Run: headless pygame with SDL's dummy video driver; simulated clock (each Clock.tick advances the game by its frame time, no real sleeping); random seed 0; keys injected as events and as key.get_pressed() state; no mouse input.
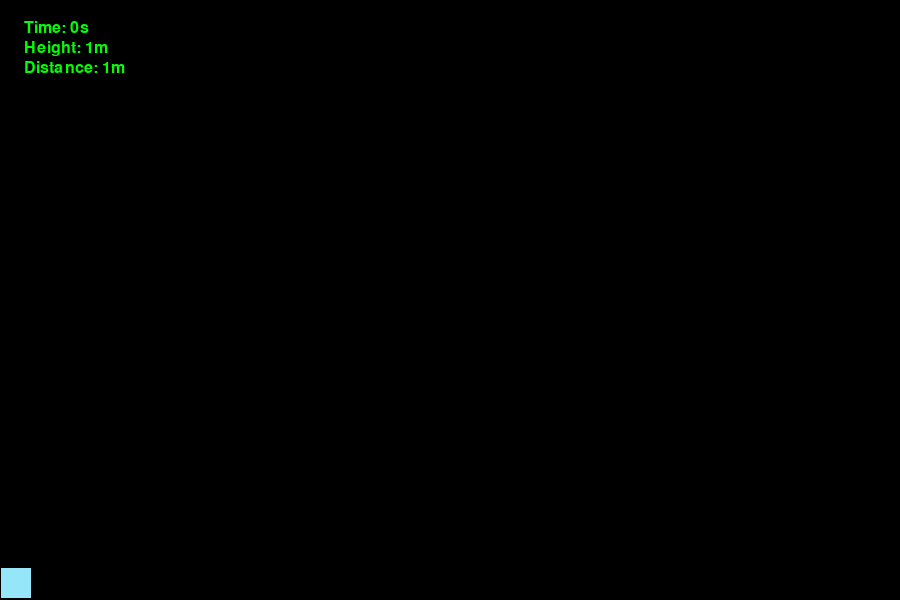
Frame 1 of 4 · flips 1–60 · no input
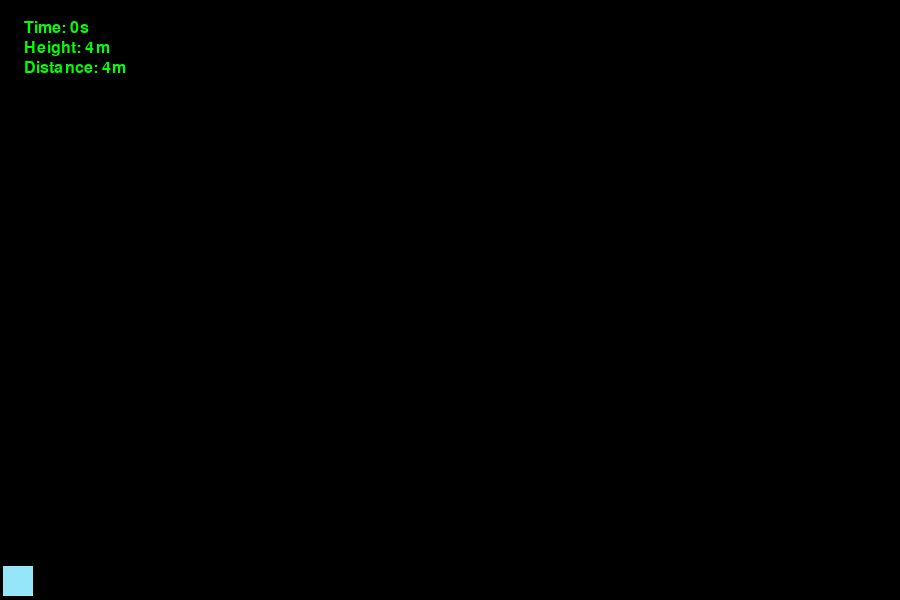
Frame 2 of 4 · flips 61–180 · tapped SPACE, RETURN · held RIGHT (→), D
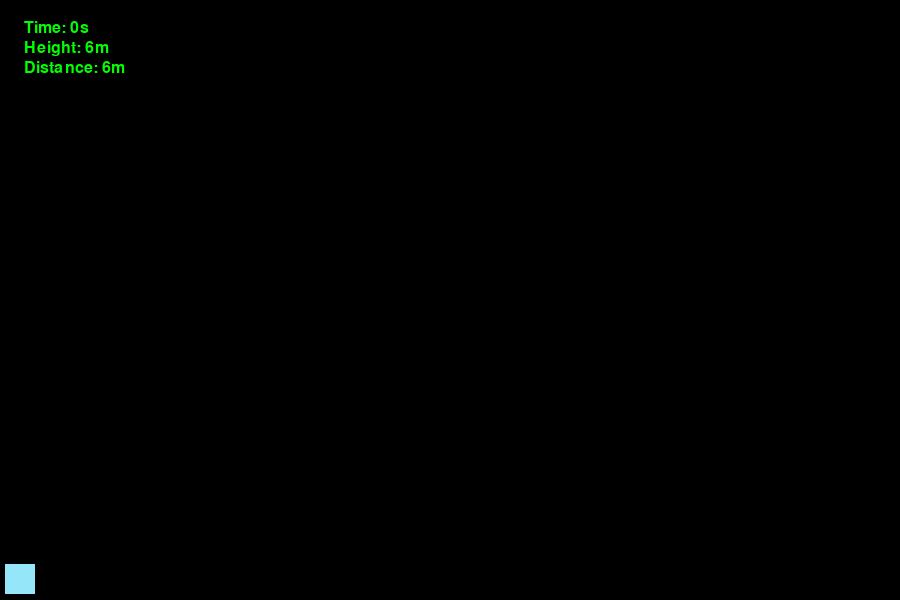
Frame 3 of 4 · flips 181–300 · held DOWN (↓), S
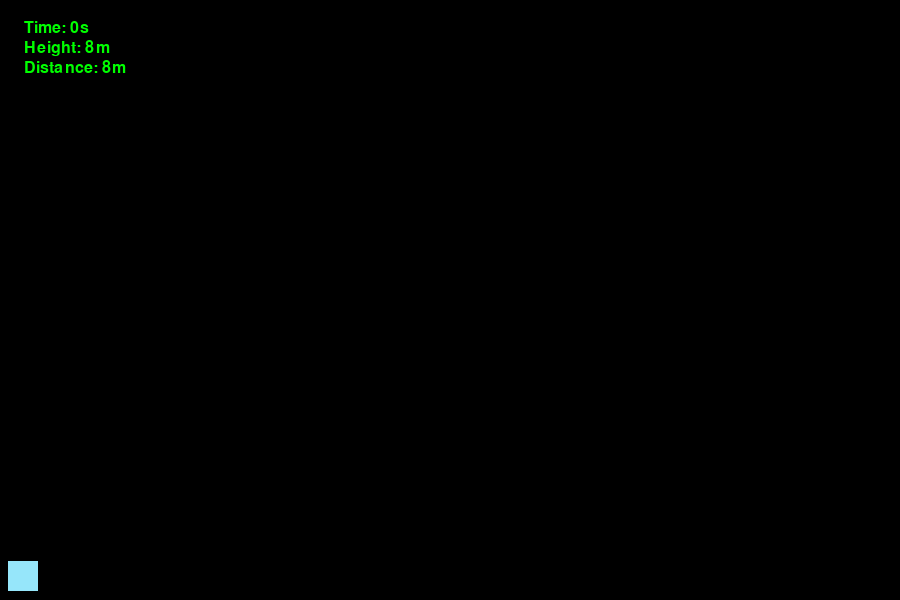
Frame 4 of 4 · flips 301–420 · held LEFT (←), A, UP (↑), W

The pygame program that drew these frames:

import pygame
import math
import time

WHITE = (255, 255, 255)
RED = (255, 0, 0)
GREEN = (0, 255, 0)
BLUE = (0, 0, 255)


class Square:
    def __init__(self, screen, x, y, color):
        self.screen = screen
        self.color = color
        self.l = 30
        self.x = x
        self.y = y

    def create(self):
        self.rect = pygame.Rect(self.x, self.y, self.l, self.l)
        pygame.draw.rect(self.screen, self.color, self.rect)


class Trayectory:
    def __init__(self, gravity, initialVelocity, angle) -> None:
        self.gravity = gravity
        self.initialVelocity = initialVelocity
        self.angle = angle
        self.time = 0
        self.vx = self.initialVelocity * (math.cos(math.radians(self.angle)))
        self.voy = self.initialVelocity * (math.sin(math.radians(self.angle)))

    def calculate(self, object, deltaTime):
        if object.y >= 570 and self.time > 0:
            self.vy = 0
            self.vx = 0
        else:
            self.time += deltaTime
            object.x = self.vx * self.time
            object.y = (
                (self.voy * self.time) - (0.5 * self.gravity * (self.time ** 2)) - 570
            ) * -1


class Text:
    def __init__(self, screen, color, x, y):
        self.screen = screen
        self.color = color
        self.x = x
        self.y = y

    def display(self, font, message):
        img = font.render(message, True, self.color)
        self.screen.blit(img, (self.x, self.y))


def run():
    pygame.init()
    clock = pygame.time.Clock()
    font = pygame.font.SysFont("C:\Windows\Fonts\Arial", 24)
    screen = pygame.display.set_mode((900, 600))
    pygame.display.set_caption("Juego")
    particula = Trayectory(9.81, 50, 45)
    cuadrado = Square(screen, 0, 0, (150, 230, 250))
    start = time.time()
    timeLabel = Text(screen, GREEN, 20, 20)
    distanceLabel = Text(screen, GREEN, 20, 40)
    heightLabel = Text(screen, GREEN, 20, 60)

    def menu1():
        nonlocal start
        delta = time.time() - start
        start = time.time()
        screen.fill([0, 0, 0])
        particula.calculate(cuadrado, delta)
        cuadrado.create()
        timeLabel.display(font, f" Time: {particula.time:.0f}s")
        distanceLabel.display(font, f" Height: {abs((cuadrado.y-600+30)*-1):.0f}m")
        heightLabel.display(font, f" Distance: {cuadrado.x:.0f}m")
    

    def loop():
        run = True
        while run == True:
            for event in pygame.event.get():
                if event.type == pygame.QUIT:
                    run = False
            menu1()
            pygame.display.flip()

    loop()


def main():
    run()


main()
